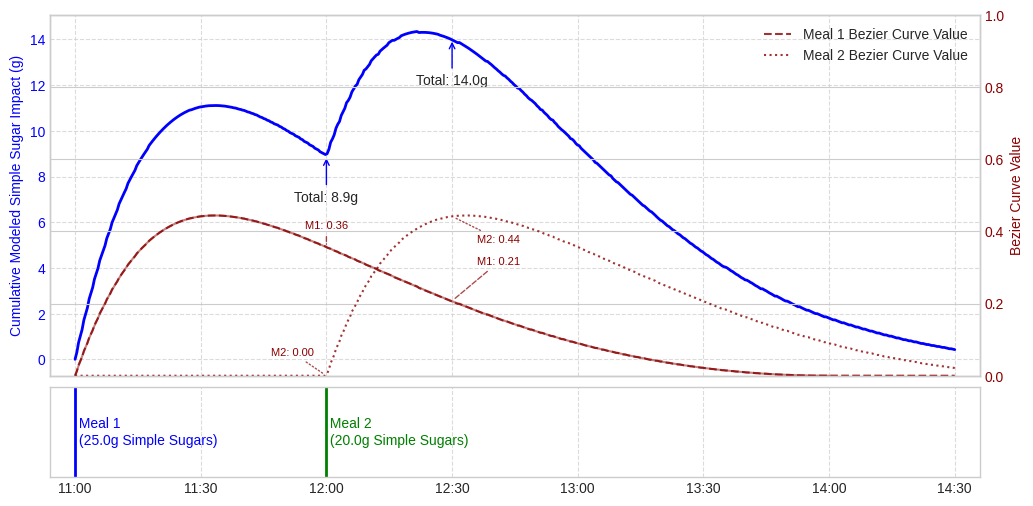

This chart was generated by the following Python code: (Note: this script raises an exception after producing the figure.)
import numpy as np
import matplotlib.pyplot as plt
from scipy.special import comb

# --- Bezier Curve Functions ---

def bezier_curve(points, num=100):
    """Generate Bezier curve from control points using Bernstein polynomials"""
    n = len(points) - 1
    if n != 3:
        raise ValueError("This function requires 4 control points for a cubic Bezier curve.")
    t = np.linspace(0, 1, num)
    curve = np.zeros((num, 2))
    for i, point in enumerate(points):
        # Calculate Bernstein polynomial basis and add contribution
        curve += np.outer(comb(n, i) * (t**i) * ((1-t)**(n-i)), np.array(point))
    # Ensure curve is sorted by x-values for interpolation/lookup
    # Note: The Bernstein polynomial generation naturally follows t from 0 to 1.
    # If P1.x > P2.x etc., the x-values might not be monotonic initially.
    # Sorting ensures lookup works correctly.
    curve = curve[np.argsort(curve[:, 0])]
    return curve

def get_impact(curve, delta_t):
    """Find the impact (y-value) on the curve for a given elapsed time (delta_t)"""
    x_curve, y_curve = curve[:, 0], curve[:, 1]
    max_time = x_curve[-1] # P3's x-coordinate (end time)

    # Check if delta_t is within the curve's time range [0, max_time]
    if delta_t < 0 or delta_t > max_time + 1e-9: # Add tolerance
         return 0.0

    # Find the index of the closest x-value on the curve
    # Using interpolation might be slightly more accurate than nearest point lookup
    # but for visualization, nearest point is often sufficient.
    idx = np.abs(x_curve - delta_t).argmin()

    # Handle edge case where delta_t might be slightly beyond the last calculated x
    if idx == len(x_curve) - 1 and delta_t > x_curve[idx]:
        # If delta_t is truly beyond the curve end time (P3.x), return 0
        # This check is slightly redundant with the initial check but safe
         if delta_t > max_time + 1e-9:
              return 0.0
         else: # Otherwise, use the last point's y-value (should be close to 0)
              return y_curve[idx]

    # Basic nearest-neighbor lookup
    return y_curve[idx]

    # Alternative: Linear Interpolation (requires curve points to be sorted by x)
    # return np.interp(delta_t, x_curve, y_curve)


# --- Simulation Parameters ---

# Define the cubic control points for the simple sugars example
# P0=(0,0), P1=(0.25, 1.0), P2=(0.7, -0.2), P3=(1.8, 0.0)  <- P2.y is now negative
simple_sugar_points_cubic = np.array([[0.0, 0.0], [0.5, 1.0], [1, 0], [3, 0.0]])

# Generate the cubic curve points
curve_cubic = bezier_curve(simple_sugar_points_cubic, num=500) # Higher resolution for plotting

# Define meal times (hours relative to 11:00 AM) and amounts
meal1_time_rel = 0.0 # 11:00 AM
meal2_time_rel = 1.0 # 12:00 PM
meal1_simple_sugars = 25.0 # grams
meal2_simple_sugars = 20.0 # grams

# Define specific times of interest for calculation/annotation
time_1200_rel = 1.0 # 12:00 PM
time_1230_rel = 1.5 # 12:30 PM

# --- Calculate Impacts at Specific Times ---

delta_t1_1200 = time_1200_rel - meal1_time_rel # 1.0
delta_t2_1200 = time_1200_rel - meal2_time_rel # 0.0
impact1_1200_factor = get_impact(curve_cubic, delta_t1_1200)
impact2_1200_factor = get_impact(curve_cubic, delta_t2_1200)
total_modeled_impact_1200 = (meal1_simple_sugars * impact1_1200_factor) + (meal2_simple_sugars * impact2_1200_factor)

delta_t1_1230 = time_1230_rel - meal1_time_rel # 1.5
delta_t2_1230 = time_1230_rel - meal2_time_rel # 0.5
impact1_1230_factor = get_impact(curve_cubic, delta_t1_1230)
impact2_1230_factor = get_impact(curve_cubic, delta_t2_1230)
total_modeled_impact_1230 = (meal1_simple_sugars * impact1_1230_factor) + (meal2_simple_sugars * impact2_1230_factor)

# --- Calculate Impacts Over Time for Plotting ---

# Time axis for plotting (e.g., 11:00 AM to 2:30 PM)
time_axis_hours = np.linspace(0, 3.5, 500) # Hours relative to 11:00 AM

effective_simple_sugars1_over_time = np.zeros_like(time_axis_hours)
effective_simple_sugars2_over_time = np.zeros_like(time_axis_hours)

for i, t in enumerate(time_axis_hours):
    # Elapsed time since each meal
    delta_t1 = t - meal1_time_rel
    delta_t2 = t - meal2_time_rel

    # Get impact factor for each meal at time t
    impact1_factor = get_impact(curve_cubic, delta_t1)
    impact2_factor = get_impact(curve_cubic, delta_t2)

    # Calculate effective simple sugars from each meal using new variable names
    effective_simple_sugars1_over_time[i] = meal1_simple_sugars * impact1_factor
    effective_simple_sugars2_over_time[i] = meal2_simple_sugars * impact2_factor

# Calculate total modeled simple sugar impact over time using new variable names
total_modeled_impact_over_time = effective_simple_sugars1_over_time + effective_simple_sugars2_over_time

# --- Plotting ---

plt.style.use('seaborn-v0_8-whitegrid')
fig, (ax1, ax2) = plt.subplots(2, 1, figsize=(12, 6), sharex=True,
                               gridspec_kw={'height_ratios': [4, 1], 'hspace': 0.05})

# Create a secondary y-axis for the Bezier curve values
ax1_twin = ax1.twinx()

# Plot effective amounts on ax1 with colors to match axes
# Keep only the total sugar impact (left axis)
ax1.plot(time_axis_hours, total_modeled_impact_over_time, color='blue', linewidth=2)

# Plot the actual Bezier curve on the secondary y-axis with distinct styling
ax1_twin.plot(curve_cubic[:, 0], curve_cubic[:, 1], color='darkred', linewidth=1.5, 
             linestyle='-', alpha=0.5)

# Create Bezier value curves for individual meals (on right axis)
meal1_impact_factors = np.zeros_like(time_axis_hours)
meal2_impact_factors = np.zeros_like(time_axis_hours)

for i, t in enumerate(time_axis_hours):
    # Elapsed time since each meal
    delta_t1 = t - meal1_time_rel
    delta_t2 = t - meal2_time_rel

    # Get impact factor for each meal at time t
    meal1_impact_factors[i] = get_impact(curve_cubic, delta_t1)
    meal2_impact_factors[i] = get_impact(curve_cubic, delta_t2)

# Add Meal 1 Bezier curve values to right axis
ax1_twin.plot(time_axis_hours, meal1_impact_factors, color='darkred', linestyle='--', 
             alpha=0.8, linewidth=1.5, label='Meal 1 Bezier Curve Value')

# Add Meal 2 Bezier curve values to right axis
ax1_twin.plot(time_axis_hours, meal2_impact_factors, color='darkred', linestyle=':', 
             alpha=0.8, linewidth=1.5, label='Meal 2 Bezier Curve Value')

ax1_twin.set_ylim(0, 1)
ax1_twin.set_ylabel('Bezier Curve Value', color='darkred')
ax1_twin.tick_params(axis='y', labelcolor='darkred')

# Add annotations for specific Bezier y-values
annotation_fontsize = 8
# At 12:00 (t=1.0)
ax1_twin.annotate(f'M1: {impact1_1200_factor:.2f}', 
                  xy=(time_1200_rel, impact1_1200_factor), 
                  xytext=(time_1200_rel, impact1_1200_factor + 0.05), 
                  ha='center', fontsize=annotation_fontsize, color='darkred',
                  arrowprops=dict(arrowstyle='-', color='darkred', linestyle='--', alpha=0.7))
ax1_twin.annotate(f'M2: {impact2_1200_factor:.2f}', 
                  xy=(time_1200_rel, impact2_1200_factor), 
                  xytext=(time_1200_rel - 0.05, impact2_1200_factor + 0.05), # Shift left and up
                  ha='right', # Align text right
                  va='bottom', # Align text bottom
                  fontsize=annotation_fontsize, color='darkred',
                  arrowprops=dict(arrowstyle='-', color='darkred', linestyle=':', alpha=0.7))
# At 12:30 (t=1.5)
ax1_twin.annotate(f'M1: {impact1_1230_factor:.2f}', 
                  xy=(time_1230_rel, impact1_1230_factor), 
                  xytext=(time_1230_rel + 0.1, impact1_1230_factor + 0.1), 
                  ha='left', fontsize=annotation_fontsize, color='darkred',
                  arrowprops=dict(arrowstyle='-', color='darkred', linestyle='--', alpha=0.7))
ax1_twin.annotate(f'M2: {impact2_1230_factor:.2f}', 
                  xy=(time_1230_rel, impact2_1230_factor), 
                  xytext=(time_1230_rel + 0.1, impact2_1230_factor - 0.05), 
                  ha='left', va='top', fontsize=annotation_fontsize, color='darkred',
                  arrowprops=dict(arrowstyle='-', color='darkred', linestyle=':', alpha=0.7))

# Annotate ax1 at specific times using new variable names and phrasing
ax1.annotate(f'Total: {total_modeled_impact_1200:.1f}g',
             xy=(time_1200_rel, total_modeled_impact_1200),
             xytext=(time_1200_rel, total_modeled_impact_1200 - 2),
             ha='center', arrowprops=dict(arrowstyle='->', color='blue'))
ax1.annotate(f'Total: {total_modeled_impact_1230:.1f}g',
             xy=(time_1230_rel, total_modeled_impact_1230),
             xytext=(time_1230_rel, total_modeled_impact_1230 - 2),
             ha='center', arrowprops=dict(arrowstyle='->', color='blue'))

# Update y-axis label and color
ax1.set_ylabel('Cumulative Modeled Simple Sugar Impact (g)', color='blue')
ax1.tick_params(axis='y', labelcolor='blue')

# Combine legends
lines, labels = ax1.get_legend_handles_labels()
lines2, labels2 = ax1_twin.get_legend_handles_labels()
ax1_twin.legend(lines + lines2, labels + labels2, loc='upper right')

ax1.grid(True, linestyle='--', alpha=0.7)


# Plot meal events on ax2 (Labels remain the same)
ax2.vlines([meal1_time_rel, meal2_time_rel], ymin=0, ymax=1, color=['blue', 'green'], linestyle='-', lw=2,
           label='Meal Intake Events')
ax2.text(meal1_time_rel, 0.5, f' Meal 1\n ({meal1_simple_sugars}g Simple Sugars)', ha='left', va='center', color='blue')
ax2.text(meal2_time_rel, 0.5, f' Meal 2\n ({meal2_simple_sugars}g Simple Sugars)', ha='left', va='center', color='green')

ax2.set_yticks([]) # No y-ticks needed for event plot
ax2.set_ylim(0, 1)
ax2.grid(True, axis='x', linestyle='--', alpha=0.7)

# Set x-axis ticks to represent clock times (optional but helpful)
hour_ticks = np.arange(0, 4.0, 0.5)
hour_labels = [f"{11+int(h):02d}:{int((h % 1) * 60):02d}" for h in hour_ticks]
ax2.set_xticks(hour_ticks)
ax2.set_xticklabels(hour_labels)
ax1.set_xlim(left=-0.1, right=3.6) # Adjust limits slightly

plt.tight_layout(rect=[0, 0, 1, 0.97]) # Adjust layout to prevent title overlap
plt.savefig('images/methods/example_bezier.png') # Save the plot
plt.savefig('images/methods/example_bezier.eps') # Save the plo
plt.close()

print("--- Calculated Values ---")
print(f"Impact Factor @ 12:00 (Meal 1, \u0394t=1.0h): {impact1_1200_factor:.3f}")
print(f"Impact Factor @ 12:00 (Meal 2, \u0394t=0.0h): {impact2_1200_factor:.3f}")
print(f"Total Modeled Simple Sugar Impact @ 12:00 (t=1.0h): {total_modeled_impact_1200:.2f}g")
print(f"Impact Factor @ 12:30 (Meal 1, \u0394t=1.5h): {impact1_1230_factor:.3f}")
print(f"Impact Factor @ 12:30 (Meal 2, \u0394t=0.5h): {impact2_1230_factor:.3f}")
print(f"Total Modeled Simple Sugar Impact @ 12:30 (t=1.5h): {total_modeled_impact_1230:.2f}g")
print("\nPlot saved as cubic_bezier_impact_visualization.png")